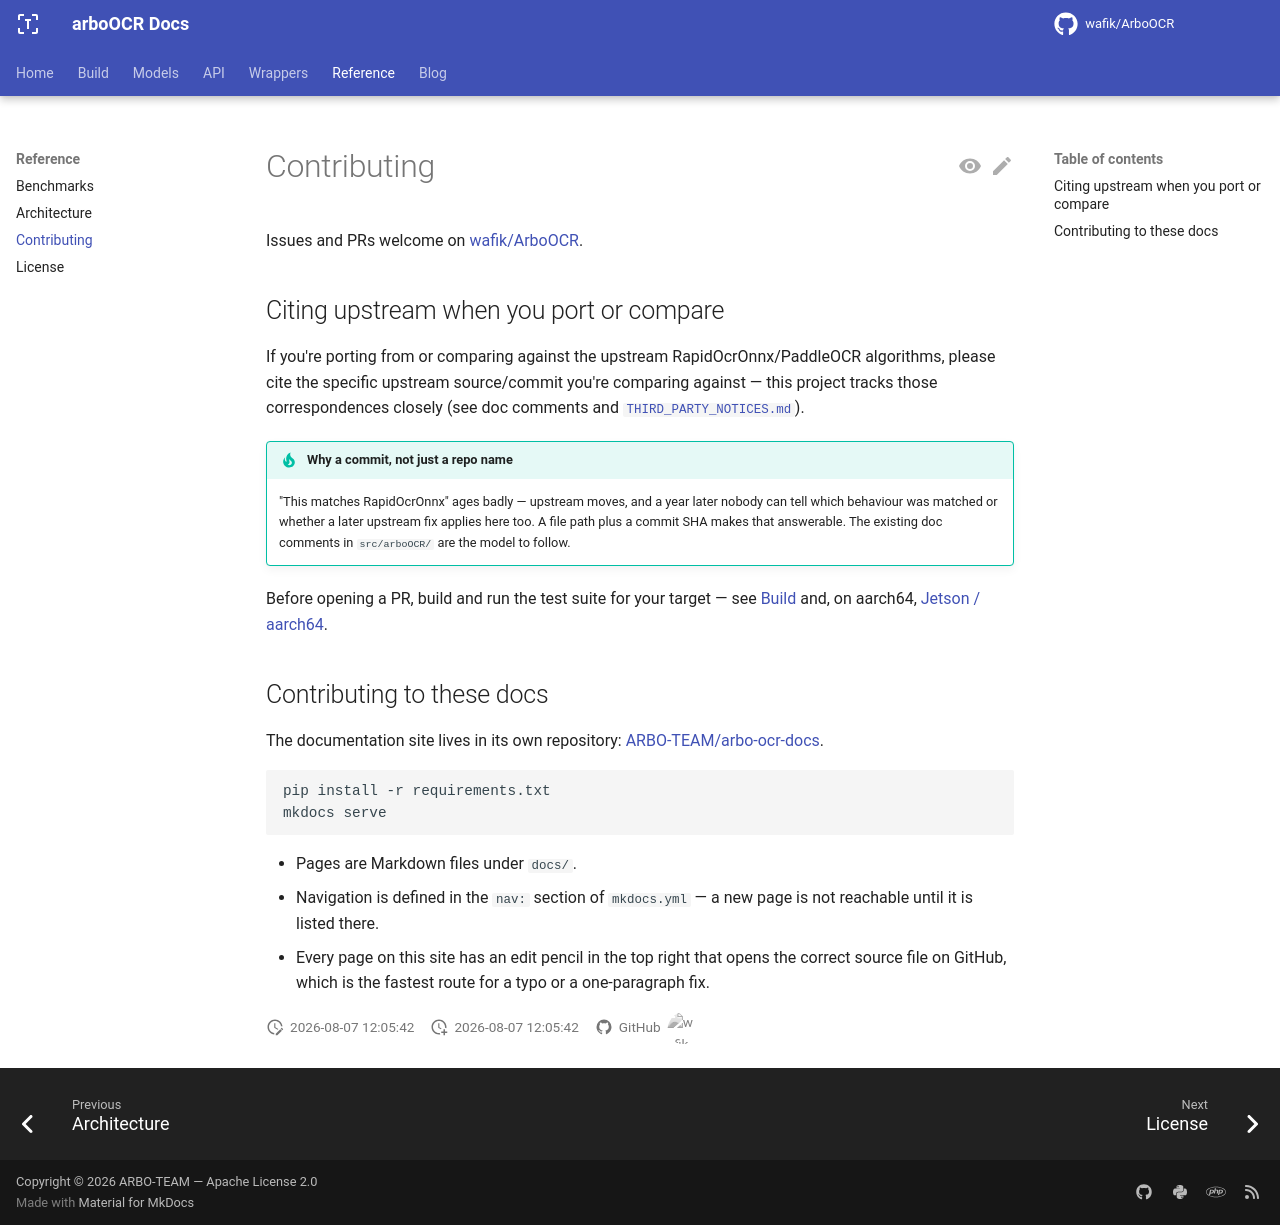

repository: ARBO-TEAM/arbo-ocr-docs · page: main/contributing/index.html · generator: mkdocs

---
title: Contributing
---

# Contributing

Issues and PRs welcome on [wafik/ArboOCR](https://github.com/wafik/ArboOCR).

## Citing upstream when you port or compare

If you're porting from or comparing against the upstream RapidOcrOnnx/PaddleOCR
algorithms, please cite the specific upstream source/commit you're comparing
against — this project tracks those correspondences closely (see doc comments
and
[`THIRD_PARTY_NOTICES.md`](https://github.com/wafik/ArboOCR/blob/main/THIRD_PARTY_NOTICES.md)).

!!! tip "Why a commit, not just a repo name"

    "This matches RapidOcrOnnx" ages badly — upstream moves, and a year later
    nobody can tell which behaviour was matched or whether a later upstream fix
    applies here too. A file path plus a commit SHA makes that answerable. The
    existing doc comments in `src/arboOCR/` are the model to follow.

Before opening a PR, build and run the test suite for your target — see
[Build](build/index.md) and, on aarch64, [Jetson / aarch64](build/jetson.md).

## Contributing to these docs

The documentation site lives in its own repository:
[ARBO-TEAM/arbo-ocr-docs](https://github.com/ARBO-TEAM/arbo-ocr-docs).

```bash
pip install -r requirements.txt
mkdocs serve
```

- Pages are Markdown files under `docs/`.
- Navigation is defined in the `nav:` section of `mkdocs.yml` — a new page is
  not reachable until it is listed there.
- Every page on this site has an edit pencil in the top right that opens the
  correct source file on GitHub, which is the fastest route for a typo or a
  one-paragraph fix.
